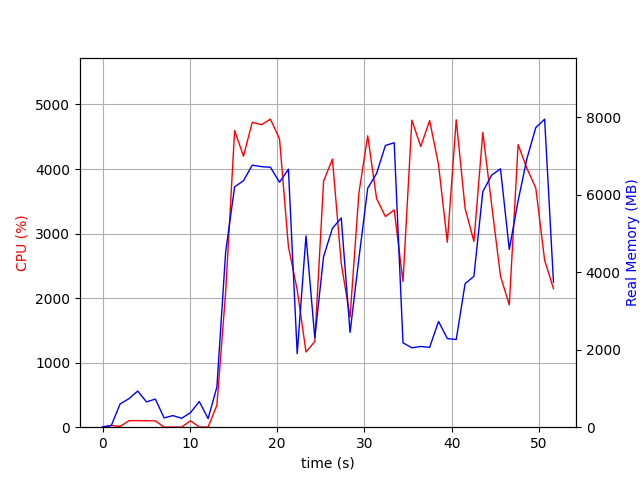

The data file committed next to this chart (first rows):
elapsed_time, nproc, cpu, mem_real, mem_virtual
3.552436828613281e-05, 1, 0.0, 8.887, 2797
1.006, 2, 26.8, 45.14, 154.1
2.014, 6, 11.9, 602.3, 2440
3.021, 4, 100.2, 736.6, 2438
4.029, 5, 102.2, 933.6, 2959
5.037, 3, 99.2, 653.3, 2023
6.045, 3, 99.3, 726.7, 2135
7.052, 3, 0.0, 241.1, 1457
8.059, 3, 3.0, 299.5, 1525
9.067, 3, 2.0, 230.4, 1467
10.08, 3, 99.2, 374.7, 1587
11.08, 5, 3.0, 663.1, 2450
12.09, 3, 1.0, 221.5, 1406
13.1, 1, 339.8, 1037, 8592
14.11, 1, 2094, 4530, 11192
15.13, 1, 4597, 6210, 14831
16.14, 1, 4200, 6364, 15411
17.15, 1, 4724, 6768, 15881
18.19, 1, 4686, 6730, 15881
19.23, 1, 4772, 6714, 15881
20.27, 1, 4468, 6327, 15881
21.29, 1, 2799, 6664, 15941
22.3, 1, 2128, 1900, 15997
23.31, 1, 1166, 4942, 21117
24.32, 1, 1326, 2310, 22205
25.32, 1, 3814, 4408, 22803
26.34, 1, 4153, 5137, 23209
27.34, 1, 2539, 5404, 23289
28.36, 1, 1704, 2448, 23289
29.36, 1, 3622, 4351, 23289
30.38, 1, 4514, 6171, 23969
31.4, 1, 3542, 6555, 23969
32.41, 1, 3264, 7277, 23969
33.41, 1, 3365, 7347, 23969
34.42, 1, 2256, 2180, 21921
35.44, 1, 4756, 2050, 21921
36.45, 1, 4350, 2086, 21921
37.47, 1, 4751, 2062, 21921
38.49, 1, 4065, 2731, 26017
39.5, 1, 2866, 2290, 27041
40.52, 1, 4763, 2264, 27041
41.54, 1, 3389, 3707, 30113
42.54, 1, 2878, 3897, 28065
43.57, 1, 4567, 6086, 28297
44.58, 1, 3439, 6512, 28297
45.59, 1, 2339, 6675, 28393
46.6, 1, 1895, 4591, 28393
47.61, 1, 4379, 5849, 33741
48.62, 1, 4009, 6938, 33741
49.63, 1, 3709, 7737, 33741
50.65, 1, 2587, 7955, 33741
51.66, 1, 2148, 3747, 37949
